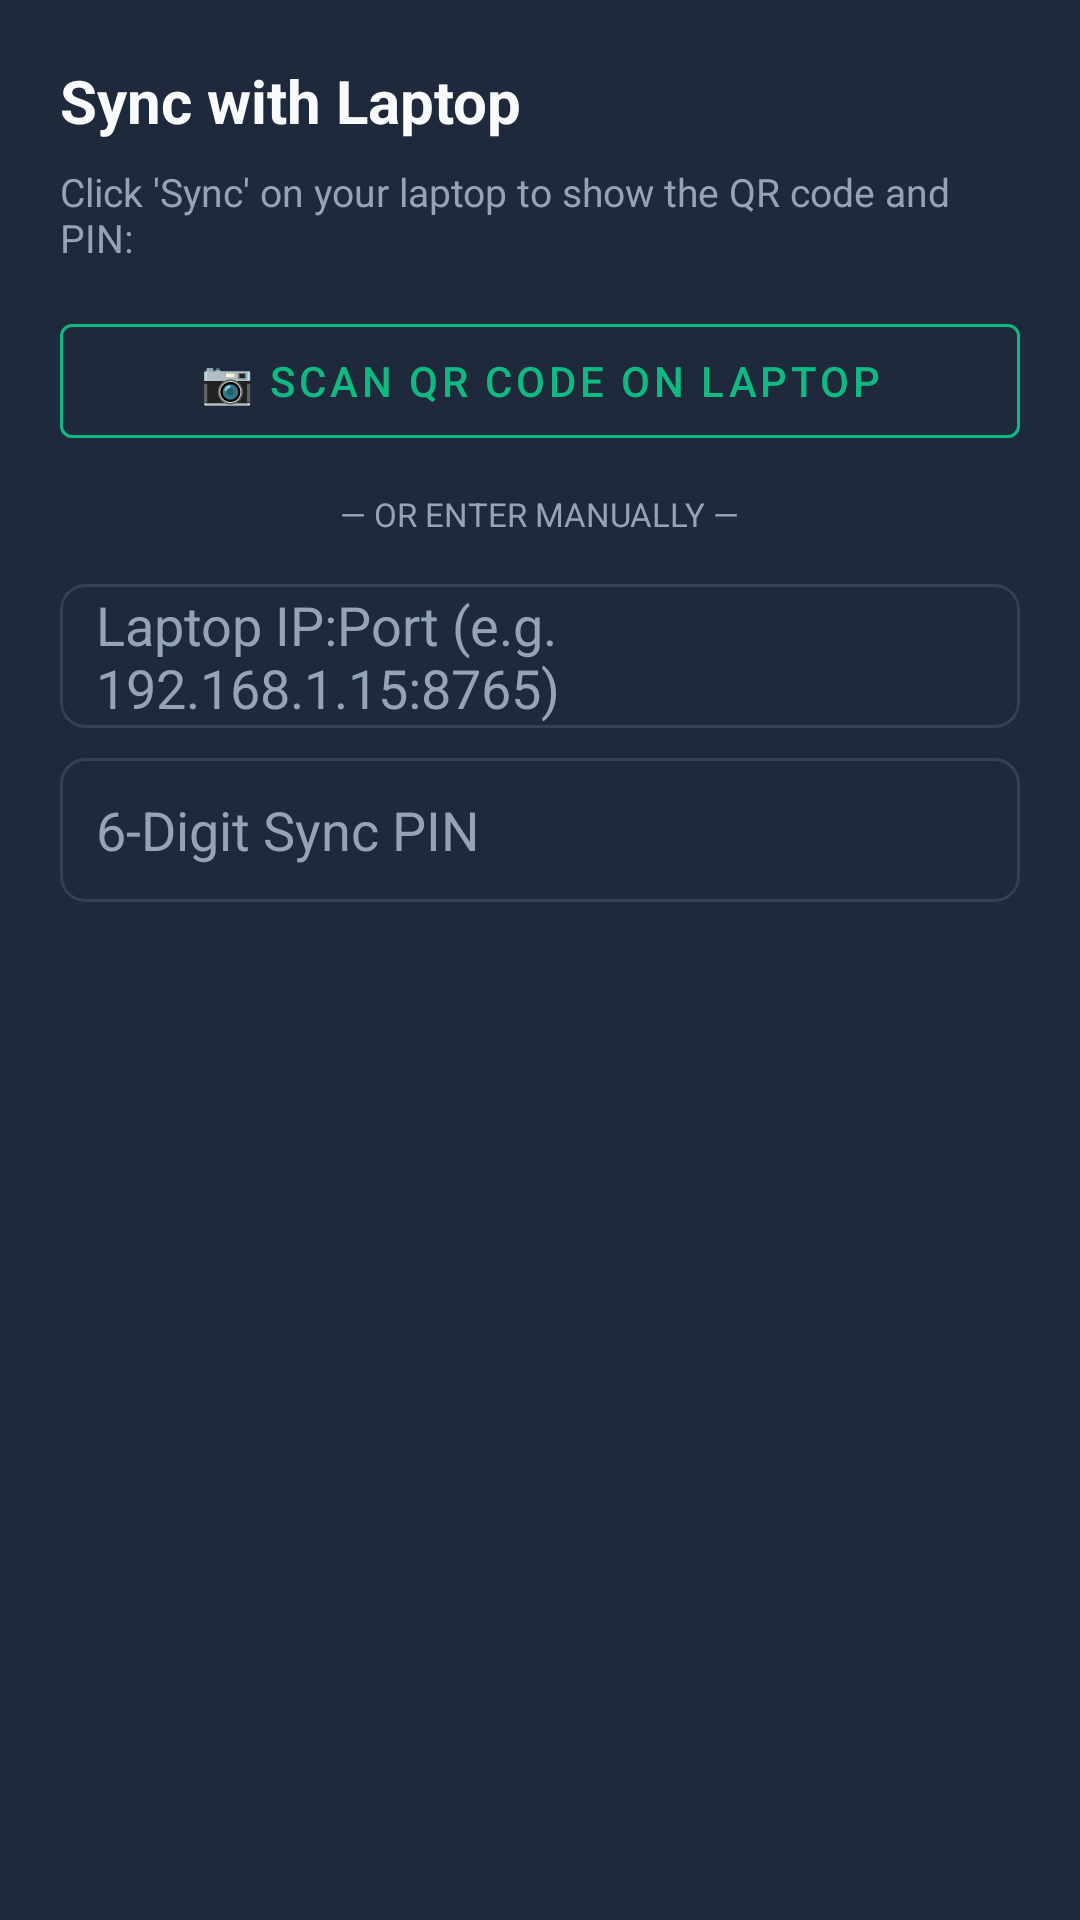

Reconstruct the res/layout file that produces this screen, plus the resources it refers to.
<!-- AndroidManifest.xml: application theme Theme.PyVault -->
<!-- res/layout/dialog_sync.xml -->
<?xml version="1.0" encoding="utf-8"?>
<LinearLayout
    xmlns:android="http://schemas.android.com/apk/res/android"
    xmlns:app="http://schemas.android.com/apk/res-auto"
    android:layout_width="match_parent"
    android:layout_height="wrap_content"
    android:background="@color/card_bg"
    android:orientation="vertical"
    android:padding="20dp">

    <TextView
        android:layout_width="wrap_content"
        android:layout_height="wrap_content"
        android:text="Sync with Laptop"
        android:textColor="@color/text_main"
        android:textSize="20sp"
        android:textStyle="bold" />

    <TextView
        android:layout_width="wrap_content"
        android:layout_height="wrap_content"
        android:layout_marginTop="8dp"
        android:text="Click 'Sync' on your laptop to show the QR code and PIN:"
        android:textColor="@color/text_muted"
        android:textSize="13sp" />

    <Button
        android:id="@+id/btnScanQr"
        style="@style/Widget.MaterialComponents.Button.OutlinedButton"
        android:layout_width="match_parent"
        android:layout_height="50dp"
        android:layout_marginTop="14dp"
        android:text="📷 Scan QR Code on Laptop"
        android:textColor="@color/accent"
        app:strokeColor="@color/accent" />

    <TextView
        android:layout_width="wrap_content"
        android:layout_height="wrap_content"
        android:layout_gravity="center_horizontal"
        android:layout_marginTop="12dp"
        android:text="— OR ENTER MANUALLY —"
        android:textColor="@color/text_muted"
        android:textSize="11sp" />

    <EditText
        android:id="@+id/etHost"
        android:layout_width="match_parent"
        android:layout_height="48dp"
        android:layout_marginTop="16dp"
        android:background="@drawable/search_bg"
        android:hint="Laptop IP:Port (e.g. 192.168.1.15:8765)"
        android:paddingHorizontal="12dp"
        android:textColor="@color/text_main"
        android:textColorHint="@color/text_muted" />

    <EditText
        android:id="@+id/etPin"
        android:layout_width="match_parent"
        android:layout_height="48dp"
        android:layout_marginTop="10dp"
        android:background="@drawable/search_bg"
        android:hint="6-Digit Sync PIN"
        android:inputType="number"
        android:paddingHorizontal="12dp"
        android:textColor="@color/text_main"
        android:textColorHint="@color/text_muted" />

</LinearLayout>
<!-- resources referenced by this layout -->
<resources>
  <color name="accent">#10B981</color>
  <color name="card_bg">#1E293B</color>
  <color name="text_main">#F8FAFC</color>
  <color name="text_muted">#94A3B8</color>
  <!-- drawable search_bg (drawable) -->
  <?xml version="1.0" encoding="utf-8"?>
  <shape xmlns:android="http://schemas.android.com/apk/res/android">
      <solid android:color="#1E293B" />
      <corners android:radius="8dp" />
      <stroke android:width="1dp" android:color="#334155" />
  </shape>
  <style name="Theme.PyVault" parent="Theme.MaterialComponents.DayNight.NoActionBar">
          <item name="colorPrimary">@color/primary</item>
          <item name="colorPrimaryVariant">@color/primary_dark</item>
          <item name="colorOnPrimary">#FFFFFF</item>
          <item name="android:windowBackground">@color/bg_dark</item>
          <item name="android:statusBarColor">@color/bg_dark</item>
      </style>
  <color name="primary">#2563EB</color>
  <color name="primary_dark">#1D4ED8</color>
  <color name="bg_dark">#0F172A</color>
</resources>
